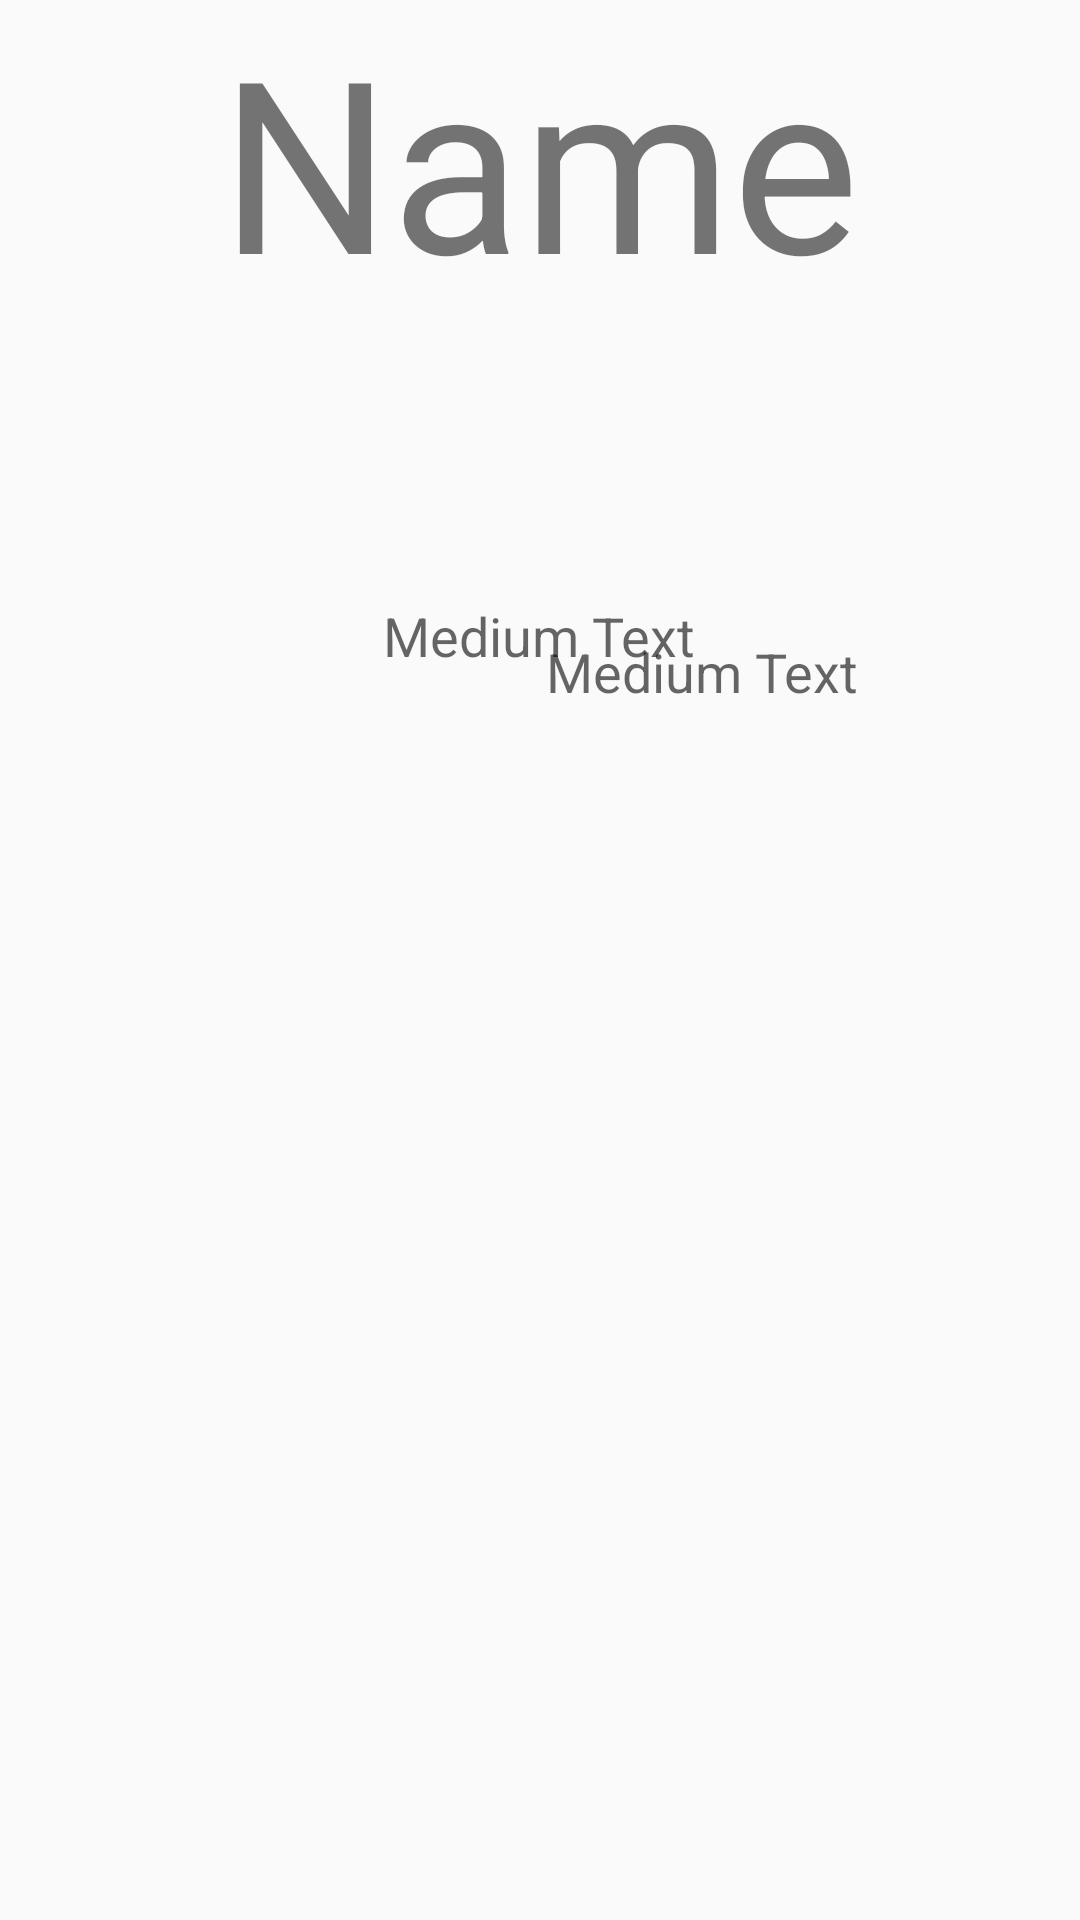

Android layout source for this screen:
<!-- AndroidManifest.xml: application theme AppTheme -->
<!-- res/layout/activity_basic_info.xml -->
<?xml version="1.0" encoding="utf-8"?>
<RelativeLayout xmlns:android="http://schemas.android.com/apk/res/android"
    xmlns:tools="http://schemas.android.com/tools"
    android:layout_width="match_parent"
    android:layout_height="match_parent"
    android:paddingBottom="@dimen/activity_vertical_margin"
    android:paddingLeft="@dimen/activity_horizontal_margin"
    android:paddingRight="@dimen/activity_horizontal_margin"
    android:paddingTop="@dimen/activity_vertical_margin"
    tools:context=".BasicInfo">

    <TextView
        android:layout_width="wrap_content"
        android:layout_height="wrap_content"
        android:layout_centerHorizontal="true"
        android:textSize="80dp"
        android:text="Name"
        android:id="@+id/basic_info_name"/>

    <TextView
        android:layout_width="wrap_content"
        android:layout_height="wrap_content"
        android:textAppearance="?android:attr/textAppearanceMedium"
        android:text="Medium Text"
        android:id="@+id/textView2"
        android:layout_below="@+id/basic_info_name"
        android:layout_centerHorizontal="true"
        android:layout_marginTop="93dp" />

    <TextView
        android:layout_width="wrap_content"
        android:layout_height="wrap_content"
        android:textAppearance="?android:attr/textAppearanceMedium"
        android:text="Medium Text"
        android:id="@+id/basic_info_intro"
        android:layout_below="@+id/basic_info_name"
        android:layout_alignEnd="@+id/basic_info_name"
        android:layout_marginTop="105dp" />

</RelativeLayout>
<!-- resources referenced by this layout -->
<resources>
  <style name="AppTheme" parent="Theme.AppCompat.Light.DarkActionBar">
          
          <item name="colorPrimary">@color/colorPrimary</item>
          <item name="colorPrimaryDark">@color/colorPrimaryDark</item>
          <item name="colorAccent">@color/colorAccent</item>
      </style>
  <!-- not gathered from this repository: default colours our renderer supplied (Android Studio template values) -->
  <color name="colorPrimary">#FF6200EE</color>
  <color name="colorPrimaryDark">#FF3700B3</color>
  <color name="colorAccent">#FF03DAC5</color>
</resources>
